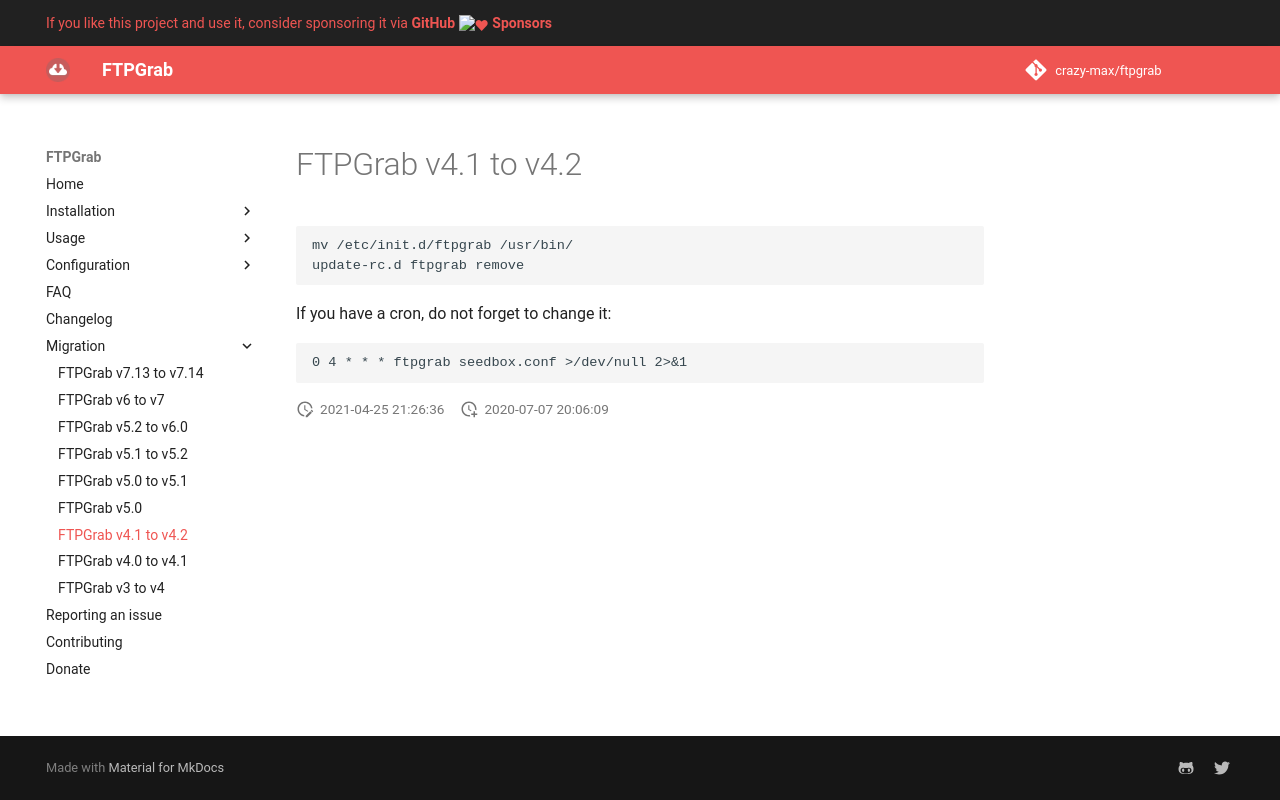

repository: crazy-max/ftpgrab · page: migration/v4.1-to-v4.2/index.html · generator: mkdocs

# FTPGrab v4.1 to v4.2

```shell
mv /etc/init.d/ftpgrab /usr/bin/
update-rc.d ftpgrab remove
```

If you have a cron, do not forget to change it:

```text
0 4 * * * ftpgrab seedbox.conf >/dev/null 2>&1
```
